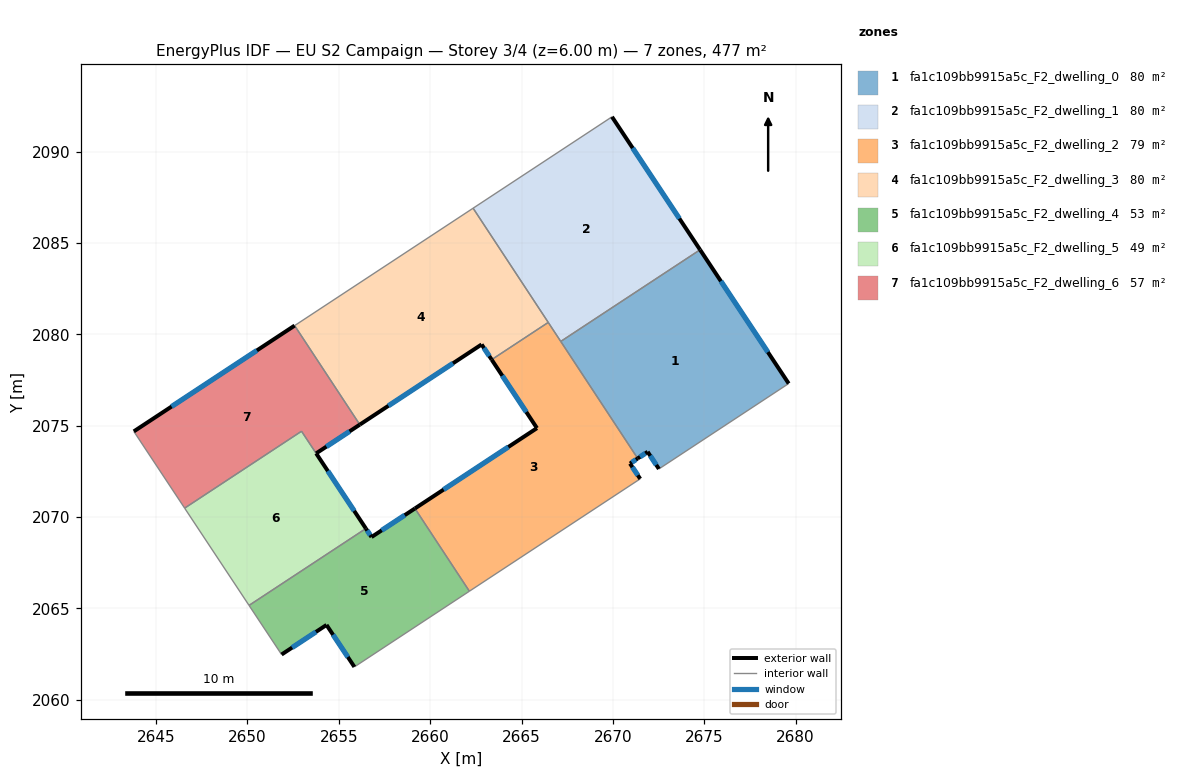
=== STOREY PLAN SPEC (per zone: floor XY polygon, exterior-wall plan segments, windows/doors) ===
zone 1: fa1c109bb9915a5c_F2_dwelling_0  (79.5 m²)
  floor: (2674.77, 2084.63) (2679.62, 2077.31) (2672.52, 2072.64) (2671.90, 2073.57) (2671.36, 2073.21) (2667.15, 2079.61)
  exterior wall: (2679.62, 2077.31) – (2674.77, 2084.63)  [8.8 m]
    window: (2678.48, 2079.03) – (2675.91, 2082.91)  [7.4 m²]
  exterior wall: (2671.90, 2073.57) – (2672.52, 2072.64)  [1.1 m]
    window: (2672.04, 2073.35) – (2672.37, 2072.86)  [0.9 m²]
  exterior wall: (2671.36, 2073.21) – (2671.90, 2073.57)  [0.7 m]
    window: (2671.48, 2073.30) – (2671.77, 2073.49)  [0.6 m²]
  interior walls: 3
zone 2: fa1c109bb9915a5c_F2_dwelling_1  (79.5 m²)
  floor: (2669.95, 2091.90) (2674.77, 2084.63) (2667.15, 2079.61) (2662.35, 2086.90)
  exterior wall: (2674.77, 2084.63) – (2669.95, 2091.90)  [8.7 m]
    window: (2673.64, 2086.34) – (2671.08, 2090.19)  [7.4 m²]
  interior walls: 4
zone 3: fa1c109bb9915a5c_F2_dwelling_2  (79.5 m²)
  floor: (2666.46, 2080.65) (2671.36, 2073.21) (2670.93, 2072.93) (2671.49, 2072.09) (2662.15, 2065.95) (2659.17, 2070.47) (2665.84, 2074.87) (2663.36, 2078.62)
  exterior wall: (2665.84, 2074.87) – (2659.17, 2070.47)  [8.0 m]
    window: (2664.28, 2073.84) – (2660.73, 2071.51)  [6.7 m²]
  exterior wall: (2663.36, 2078.62) – (2665.84, 2074.87)  [4.5 m]
    window: (2663.95, 2077.74) – (2665.26, 2075.75)  [3.8 m²]
  exterior wall: (2670.93, 2072.93) – (2671.36, 2073.21)  [0.5 m]
    window: (2671.03, 2073.00) – (2671.26, 2073.15)  [0.4 m²]
  exterior wall: (2671.49, 2072.09) – (2670.93, 2072.93)  [1.0 m]
    window: (2671.36, 2072.29) – (2671.07, 2072.73)  [0.8 m²]
  interior walls: 5
zone 4: fa1c109bb9915a5c_F2_dwelling_3  (79.5 m²)
  floor: (2662.35, 2086.90) (2666.46, 2080.65) (2663.36, 2078.62) (2662.82, 2079.45) (2656.15, 2075.06) (2652.58, 2080.48)
  exterior wall: (2662.82, 2079.45) – (2663.36, 2078.62)  [1.0 m]
    window: (2662.94, 2079.25) – (2663.24, 2078.81)  [0.8 m²]
  exterior wall: (2656.15, 2075.06) – (2662.82, 2079.45)  [8.0 m]
    window: (2657.72, 2076.09) – (2661.25, 2078.42)  [6.7 m²]
  interior walls: 4
zone 5: fa1c109bb9915a5c_F2_dwelling_4  (53.0 m²)
  floor: (2659.17, 2070.47) (2662.15, 2065.95) (2655.85, 2061.80) (2654.33, 2064.10) (2651.87, 2062.48) (2650.09, 2065.17) (2656.48, 2069.38) (2656.79, 2068.91)
  exterior wall: (2656.79, 2068.91) – (2656.48, 2069.38)  [0.6 m]
    window: (2656.72, 2069.02) – (2656.56, 2069.27)  [0.5 m²]
  exterior wall: (2659.17, 2070.47) – (2656.79, 2068.91)  [2.8 m]
    window: (2658.61, 2070.11) – (2657.35, 2069.28)  [2.4 m²]
  exterior wall: (2654.33, 2064.10) – (2655.85, 2061.80)  [2.8 m]
    window: (2654.69, 2063.56) – (2655.50, 2062.34)  [2.3 m²]
  exterior wall: (2651.87, 2062.48) – (2654.33, 2064.10)  [2.9 m]
    window: (2652.45, 2062.86) – (2653.75, 2063.72)  [2.5 m²]
  interior walls: 4
zone 6: fa1c109bb9915a5c_F2_dwelling_5  (48.9 m²)
  floor: (2652.96, 2074.70) (2656.48, 2069.38) (2650.09, 2065.17) (2646.57, 2070.49)
  exterior wall: (2656.48, 2069.38) – (2653.76, 2073.49)  [4.9 m]
    window: (2655.84, 2070.34) – (2654.40, 2072.52)  [4.2 m²]
  interior walls: 4
zone 7: fa1c109bb9915a5c_F2_dwelling_6  (57.2 m²)
  floor: (2652.58, 2080.48) (2656.15, 2075.06) (2653.76, 2073.49) (2652.96, 2074.70) (2646.57, 2070.49) (2643.78, 2074.69)
  exterior wall: (2652.58, 2080.48) – (2643.78, 2074.69)  [10.5 m]
    window: (2650.52, 2079.12) – (2645.85, 2076.05)  [8.9 m²]
  exterior wall: (2653.76, 2073.49) – (2656.15, 2075.06)  [2.9 m]
    window: (2654.32, 2073.86) – (2655.59, 2074.69)  [2.4 m²]
  interior walls: 4

=== DERIVED (storey summary) ===
Building: EU S2 Campaign
Storey: 3 of 4  (floor level z = 6.00 m)
Storey gross floor area: 477.0 m²
Zones on this storey: 7
  - fa1c109bb9915a5c_F2_dwelling_0: floor 79.5 m²; exterior wall 10.6 m (31.7 m²); 3 window(s) 8.9 m²; WWR 28.1%
  - fa1c109bb9915a5c_F2_dwelling_1: floor 79.5 m²; exterior wall 8.7 m (26.2 m²); 1 window(s) 7.4 m²; WWR 28.1%
  - fa1c109bb9915a5c_F2_dwelling_2: floor 79.5 m²; exterior wall 14.0 m (42.0 m²); 4 window(s) 11.8 m²; WWR 28.1%
  - fa1c109bb9915a5c_F2_dwelling_3: floor 79.5 m²; exterior wall 9.0 m (26.9 m²); 2 window(s) 7.6 m²; WWR 28.1%
  - fa1c109bb9915a5c_F2_dwelling_4: floor 53.0 m²; exterior wall 9.1 m (27.3 m²); 4 window(s) 7.7 m²; WWR 28.1%
  - fa1c109bb9915a5c_F2_dwelling_5: floor 48.9 m²; exterior wall 4.9 m (14.8 m²); 1 window(s) 4.2 m²; WWR 28.1%
  - fa1c109bb9915a5c_F2_dwelling_6: floor 57.2 m²; exterior wall 13.4 m (40.2 m²); 2 window(s) 11.3 m²; WWR 28.1%
Zone adjacency (shared interzone walls):
  - fa1c109bb9915a5c_F2_dwelling_0 ↔ fa1c109bb9915a5c_F2_dwelling_1
  - fa1c109bb9915a5c_F2_dwelling_0 ↔ fa1c109bb9915a5c_F2_dwelling_2
  - fa1c109bb9915a5c_F2_dwelling_1 ↔ fa1c109bb9915a5c_F2_dwelling_2
  - fa1c109bb9915a5c_F2_dwelling_1 ↔ fa1c109bb9915a5c_F2_dwelling_3
  - fa1c109bb9915a5c_F2_dwelling_2 ↔ fa1c109bb9915a5c_F2_dwelling_3
  - fa1c109bb9915a5c_F2_dwelling_2 ↔ fa1c109bb9915a5c_F2_dwelling_4
  - fa1c109bb9915a5c_F2_dwelling_3 ↔ fa1c109bb9915a5c_F2_dwelling_6
  - fa1c109bb9915a5c_F2_dwelling_4 ↔ fa1c109bb9915a5c_F2_dwelling_5
  - fa1c109bb9915a5c_F2_dwelling_5 ↔ fa1c109bb9915a5c_F2_dwelling_6